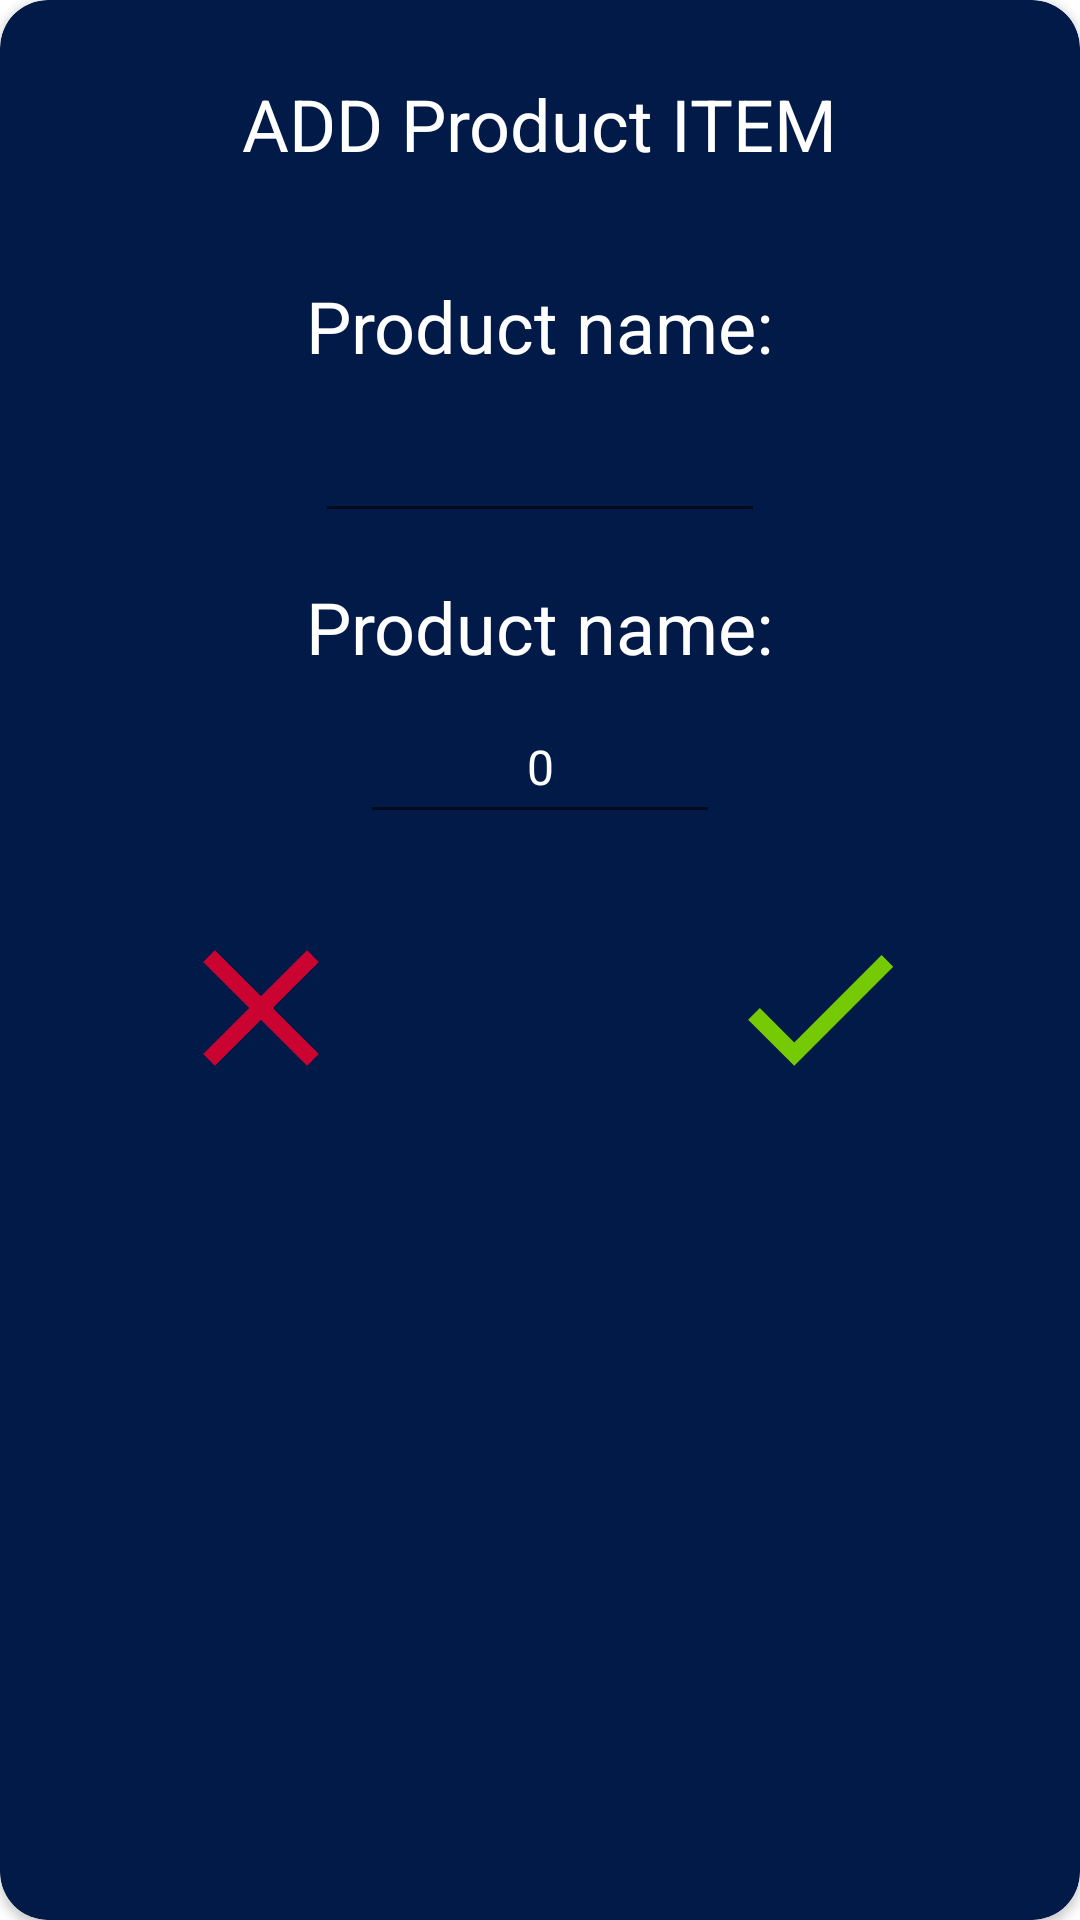

Produce the Android XML layout that renders to this screen, including the resource entries it uses.
<!-- AndroidManifest.xml: application theme Theme.RoomBasic -->
<!-- res/layout/dialog_open_item.xml -->
<?xml version="1.0" encoding="utf-8"?>
<androidx.cardview.widget.CardView xmlns:android="http://schemas.android.com/apk/res/android"
    xmlns:app="http://schemas.android.com/apk/res-auto"
    xmlns:tools="http://schemas.android.com/tools"
    android:layout_width="match_parent"
    android:layout_height="wrap_content"
    android:layout_gravity="center"
    android:layout_margin="10dp"
    android:backgroundTint="@color/darkBlue"
    app:cardCornerRadius="16dp">

    <androidx.constraintlayout.widget.ConstraintLayout
        android:layout_margin="10dp"
        android:layout_width="match_parent"
        android:layout_height="match_parent">

        <TextView
            android:id="@+id/title"
            style="@style/textWhite"
            android:layout_width="wrap_content"
            android:layout_height="wrap_content"
            android:layout_marginTop="15dp"
            android:text="@string/list_item_add_title"
            app:layout_constraintEnd_toEndOf="parent"
            app:layout_constraintStart_toStartOf="parent"
            app:layout_constraintTop_toTopOf="parent" />

        <TextView
            android:id="@+id/itemName"
            style="@style/textWhite"
            android:layout_width="wrap_content"
            android:layout_height="wrap_content"
            android:layout_marginTop="35dp"
            android:text="@string/item_name"
            app:layout_constraintEnd_toEndOf="parent"
            app:layout_constraintStart_toStartOf="parent"
            app:layout_constraintTop_toBottomOf="@id/title" />

        <EditText
            android:id="@+id/eTextItemName"
            style="@style/textWhite"
            android:layout_width="150dp"
            android:layout_height="wrap_content"
            android:layout_margin="5dp"
            android:minHeight="48dp"
            android:textSize="16sp"
            app:layout_constraintEnd_toEndOf="parent"
            app:layout_constraintStart_toStartOf="parent"
            app:layout_constraintTop_toBottomOf="@+id/itemName"
            tools:ignore="SpeakableTextPresentCheck" />

        <TextView
            android:id="@+id/itemQuantity"
            style="@style/textWhite"
            android:layout_width="wrap_content"
            android:layout_height="wrap_content"
            android:layout_marginTop="15dp"
            android:text="@string/item_name"
            app:layout_constraintEnd_toEndOf="parent"
            app:layout_constraintStart_toStartOf="parent"
            app:layout_constraintTop_toBottomOf="@id/eTextItemName" />

        <EditText
            android:id="@+id/eTextItemQuantity"
            style="@style/textWhite"
            android:layout_width="120dp"
            android:layout_height="wrap_content"
            android:layout_margin="5dp"
            android:hint="0"
            android:inputType="number"
            android:minHeight="48dp"
            android:textAlignment="center"
            android:textColorHint="@color/white"
            android:textSize="16sp"
            app:layout_constraintEnd_toEndOf="parent"
            app:layout_constraintStart_toStartOf="parent"
            app:layout_constraintTop_toBottomOf="@+id/itemQuantity"
            tools:ignore="SpeakableTextPresentCheck" />

        <ImageView
            android:id="@+id/imgViewCheck"
            android:layout_width="wrap_content"
            android:layout_height="wrap_content"
            android:layout_marginTop="25dp"
            android:src="@drawable/ic_baseline_check_24"
            app:layout_constraintStart_toEndOf="@+id/eTextItemQuantity"
            app:layout_constraintTop_toBottomOf="@+id/eTextItemQuantity" />

        <ImageView
            android:id="@+id/imgViewClose"
            android:layout_width="wrap_content"
            android:layout_height="wrap_content"
            android:layout_marginTop="25dp"
            android:src="@drawable/ic_baseline_clear_24"
            app:layout_constraintEnd_toStartOf="@+id/eTextItemQuantity"
            app:layout_constraintTop_toBottomOf="@+id/eTextItemQuantity" />
    </androidx.constraintlayout.widget.ConstraintLayout>

</androidx.cardview.widget.CardView>
<!-- resources referenced by this layout -->
<resources>
  <color name="darkBlue">#021A47</color>
  <color name="white">#FFFFFFFF</color>
  <!-- drawable ic_baseline_check_24 (drawable) -->
  <vector android:height="66dp" android:tint="#75CA03"
      android:viewportHeight="24" android:viewportWidth="24"
      android:width="66dp" xmlns:android="http://schemas.android.com/apk/res/android">
      <path android:fillColor="@android:color/white" android:pathData="M9,16.17L4.83,12l-1.42,1.41L9,19 21,7l-1.41,-1.41z"/>
  </vector>
  <!-- drawable ic_baseline_clear_24 (drawable) -->
  <vector android:height="66dp" android:tint="#CA0331"
      android:viewportHeight="24" android:viewportWidth="24"
      android:width="66dp" xmlns:android="http://schemas.android.com/apk/res/android">
      <path android:fillColor="@android:color/white" android:pathData="M19,6.41L17.59,5 12,10.59 6.41,5 5,6.41 10.59,12 5,17.59 6.41,19 12,13.41 17.59,19 19,17.59 13.41,12z"/>
  </vector>
  <string name="item_name">Product name: </string>
  <string name="list_item_add_title">ADD Product ITEM</string>
  <style name="textWhite" parent="Widget.MaterialComponents.TextView">
          <item name="android:textColor">@color/white</item>
          <item name="android:textSize">24sp</item>
      </style>
  <style name="Theme.RoomBasic" parent="Theme.MaterialComponents.DayNight.DarkActionBar">
          
          <item name="colorPrimary">@color/purple_500</item>
          <item name="colorPrimaryVariant">@color/purple_700</item>
          <item name="colorOnPrimary">@color/white</item>
          
          <item name="colorSecondary">@color/teal_200</item>
          <item name="colorSecondaryVariant">@color/teal_700</item>
          <item name="colorOnSecondary">@color/black</item>
          
          <item name="android:statusBarColor" tools:targetApi="l">?attr/colorPrimaryVariant</item>
          
      </style>
  <color name="purple_500">#FF6200EE</color>
  <color name="purple_700">#FF3700B3</color>
  <color name="teal_200">#FF03DAC5</color>
  <color name="teal_700">#FF018786</color>
  <color name="black">#000000</color>
</resources>
